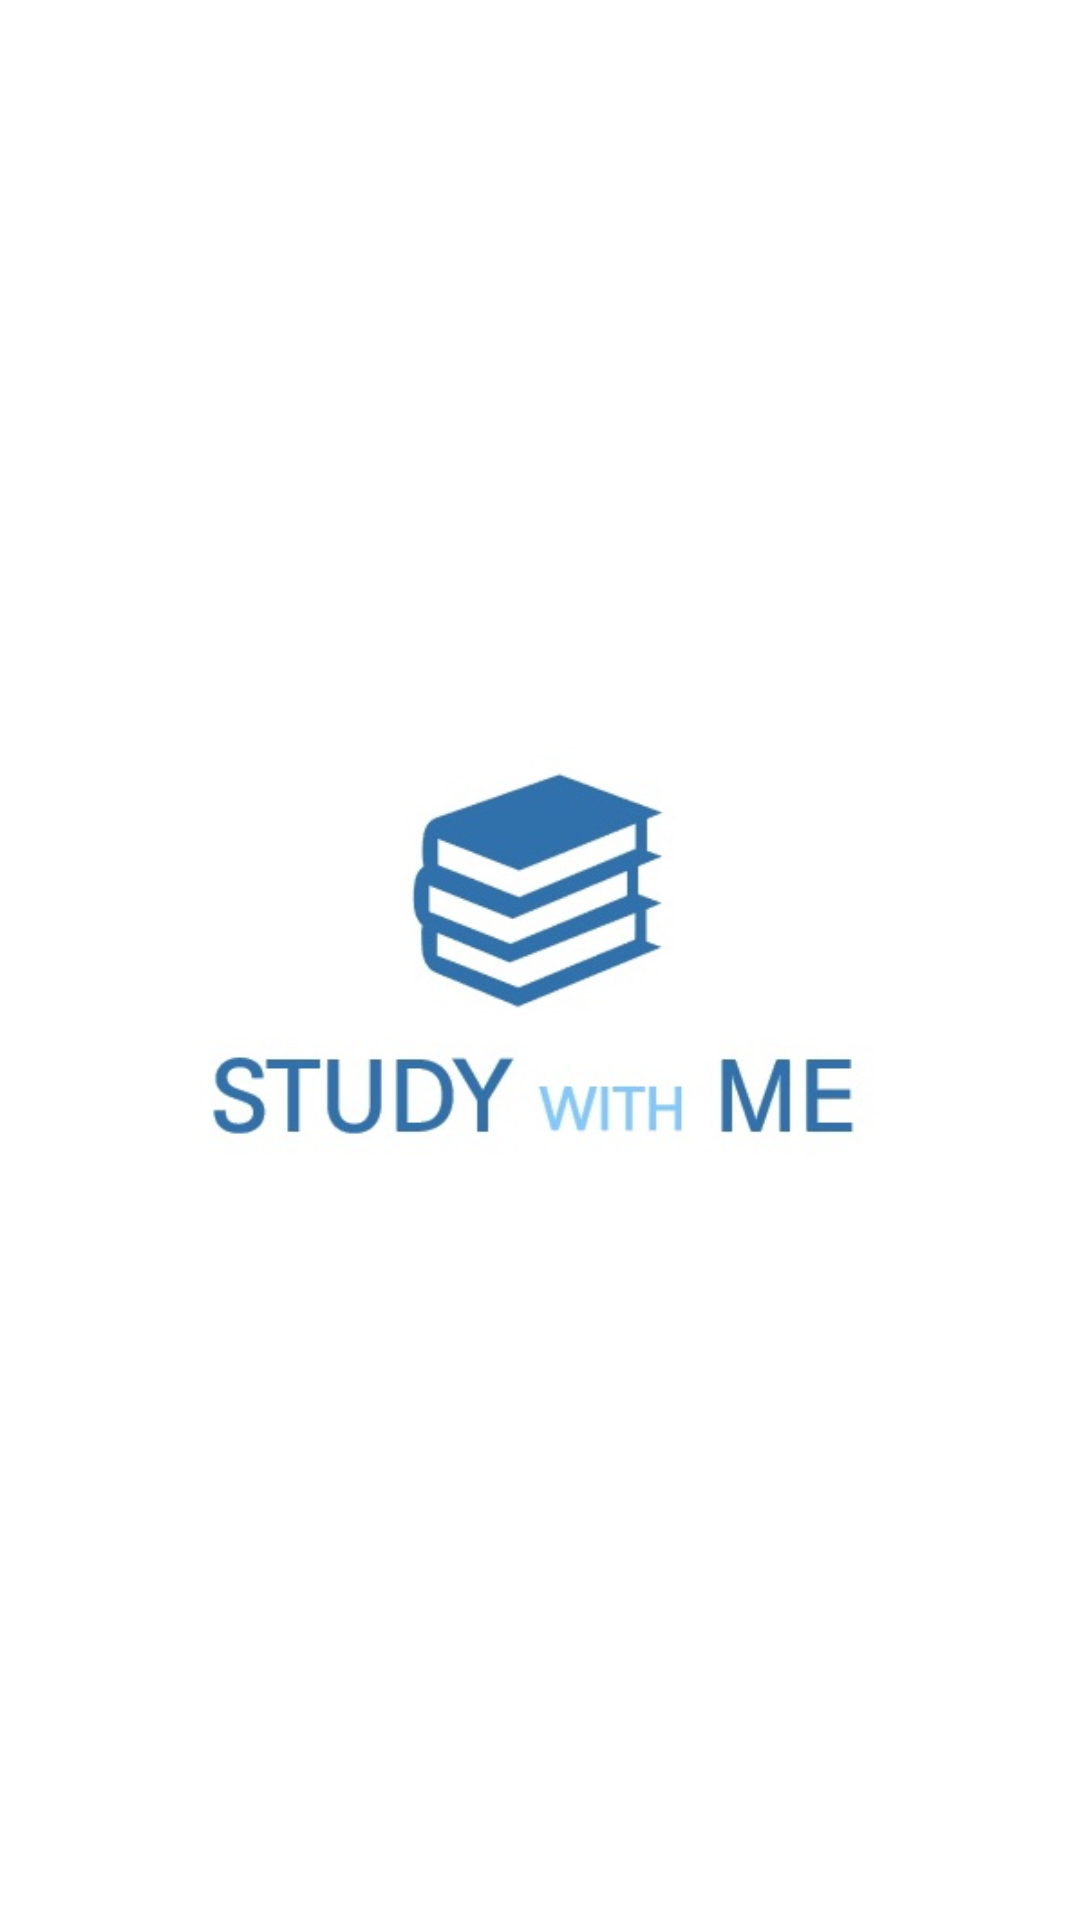

Here is an Android app screen rendered from its layout file. Give the layout XML and the strings, colors and styles it references.
<!-- AndroidManifest.xml: application theme AppTheme -->
<!-- res/layout/activity_splash.xml -->
<?xml version="1.0" encoding="utf-8"?>
<androidx.constraintlayout.widget.ConstraintLayout
    xmlns:android="http://schemas.android.com/apk/res/android"
    xmlns:app="http://schemas.android.com/apk/res-auto"
    xmlns:tools="http://schemas.android.com/tools"
    android:layout_width="match_parent"
    android:background="@color/colorWhite"
    android:layout_height="match_parent">

    <ImageView
        android:layout_width="285dp"
        android:layout_height="200dp"
        android:src="@drawable/startimage"
        app:layout_constraintBottom_toBottomOf="parent"
        app:layout_constraintEnd_toEndOf="parent"
        app:layout_constraintStart_toStartOf="parent"
        app:layout_constraintTop_toTopOf="parent" />

</androidx.constraintlayout.widget.ConstraintLayout>
<!-- resources referenced by this layout -->
<resources>
  <color name="colorWhite">#ffffff</color>
  <!-- drawable startimage: jpg bitmap (drawable, 22891 bytes) -->
  <style name="AppTheme" parent="Theme.AppCompat.Light.NoActionBar">
          
          <item name="colorPrimary">@color/colorPrimary</item>
          <item name="colorPrimaryDark">@color/colorPrimaryDark</item>
          <item name="colorAccent">@color/colorPrimary</item>
          <item name="colorControlNormal">@color/colorPrimary</item>
      </style>
  <color name="colorPrimary">#3070AB</color>
  <color name="colorPrimaryDark">#3070AB</color>
</resources>
